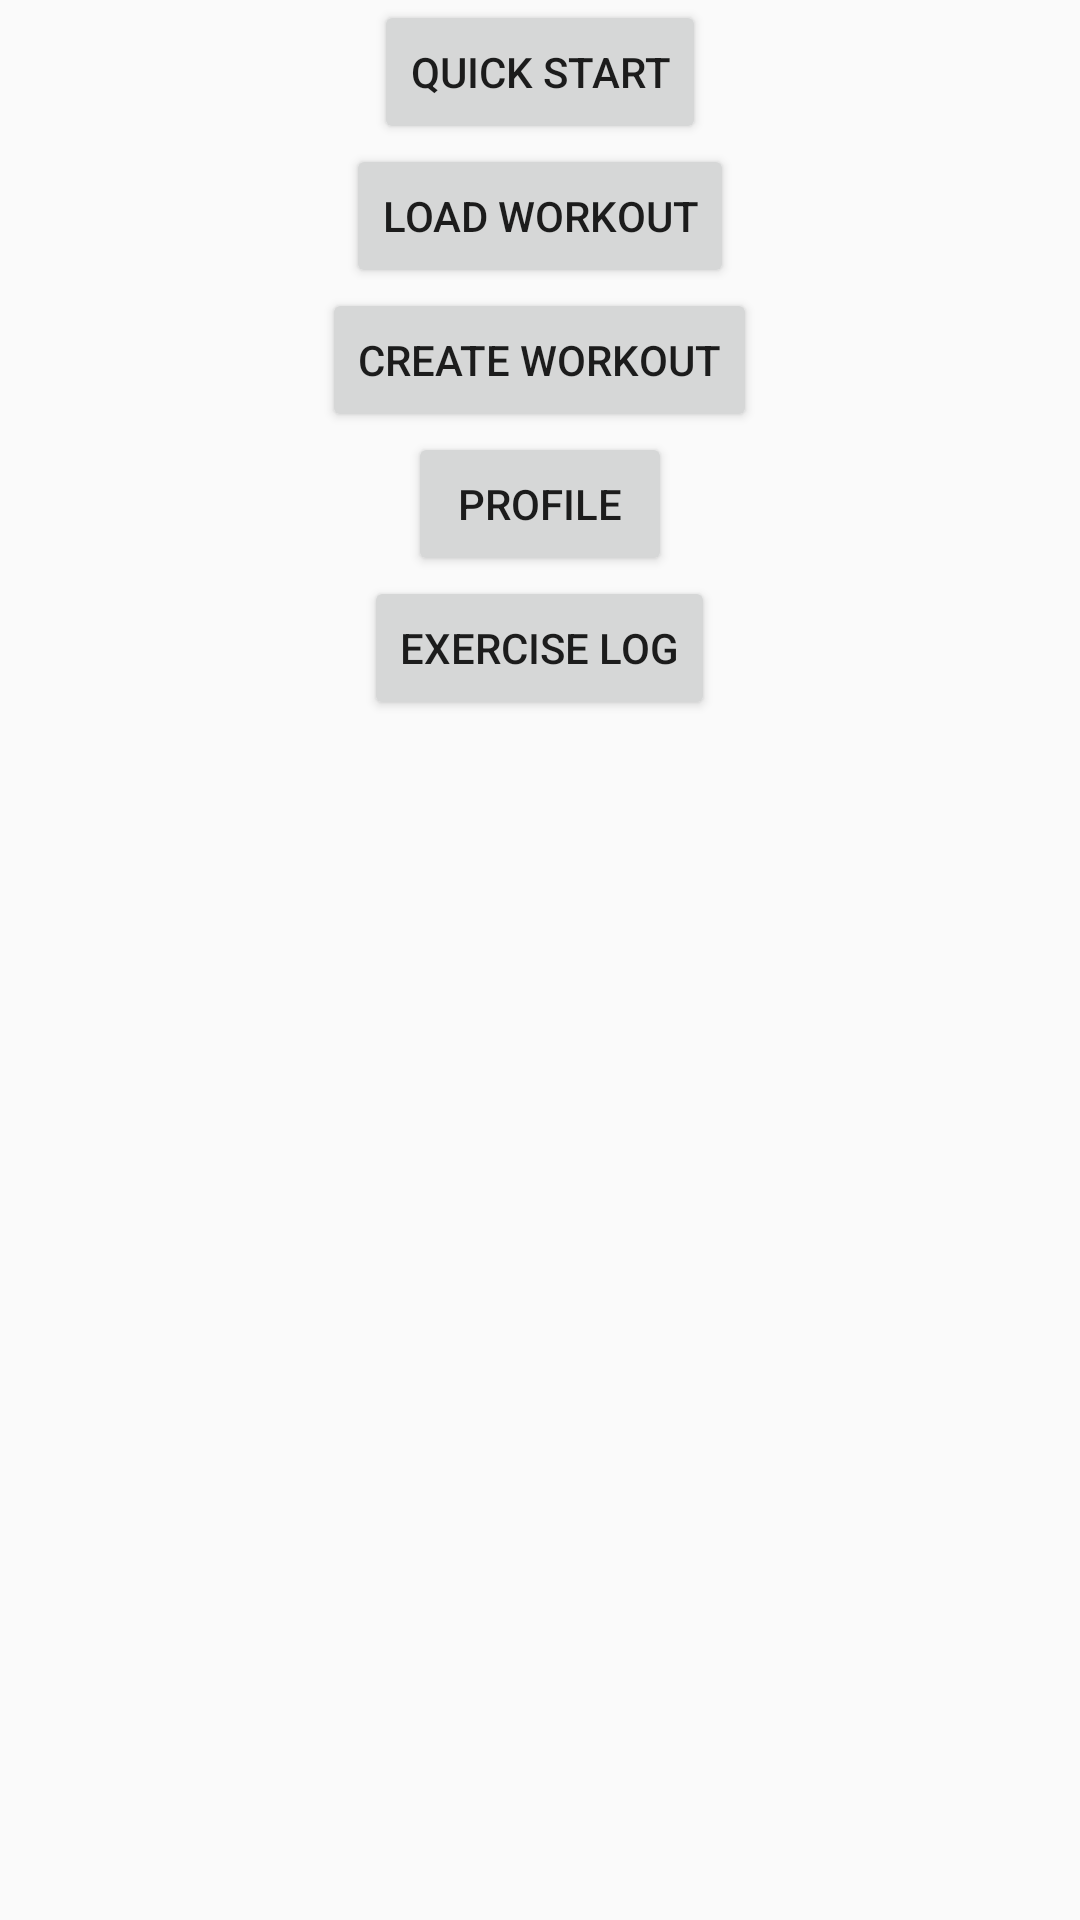

The Android layout XML behind this screen, and the referenced resources:
<!-- AndroidManifest.xml: activity theme AppTheme.NoActionBar -->
<!-- res/layout/activity_main_menu.xml -->
<?xml version="1.0" encoding="utf-8"?>
<RelativeLayout
    xmlns:android="http://schemas.android.com/apk/res/android"
    xmlns:tools="http://schemas.android.com/tools"
    android:layout_width="match_parent"
    android:layout_height="match_parent"
    android:paddingBottom="@dimen/activity_vertical_margin"
    android:paddingLeft="@dimen/activity_horizontal_margin"
    android:paddingRight="@dimen/activity_horizontal_margin"
    android:paddingTop="@dimen/activity_vertical_margin"
    tools:context=".ui.main.MainMenuActivity">

    <LinearLayout
        android:orientation="vertical"
        android:layout_width="match_parent"
        android:layout_height="match_parent"
        android:layout_centerVertical="true"
        android:layout_centerHorizontal="true">

        <Button
            android:layout_width="wrap_content"
            android:layout_height="wrap_content"
            android:text="Quick Start"
            android:id="@+id/button_quickstart"
            android:layout_gravity="center_horizontal"/>

        <Button
            android:layout_width="wrap_content"
            android:layout_height="wrap_content"
            android:text="Load Workout"
            android:id="@+id/button_load_workout"
            android:layout_gravity="center_horizontal"/>

        <Button
            android:layout_width="wrap_content"
            android:layout_height="wrap_content"
            android:text="Create Workout"
            android:id="@+id/button_custom_workout"
            android:layout_gravity="center_horizontal"/>

        <Button
            android:layout_width="wrap_content"
            android:layout_height="wrap_content"
            android:text="Profile"
            android:id="@+id/button_profile"
            android:layout_gravity="center_horizontal"/>

        <Button
            android:layout_width="wrap_content"
            android:layout_height="wrap_content"
            android:text="Exercise Log"
            android:id="@+id/button_exercise_log"
            android:layout_gravity="center_horizontal"/>
    </LinearLayout>
</RelativeLayout>
<!-- resources referenced by this layout -->
<resources>
  <style name="AppTheme.NoActionBar">
          <item name="windowActionBar">false</item>
          <item name="windowNoTitle">true</item>
      </style>
</resources>
